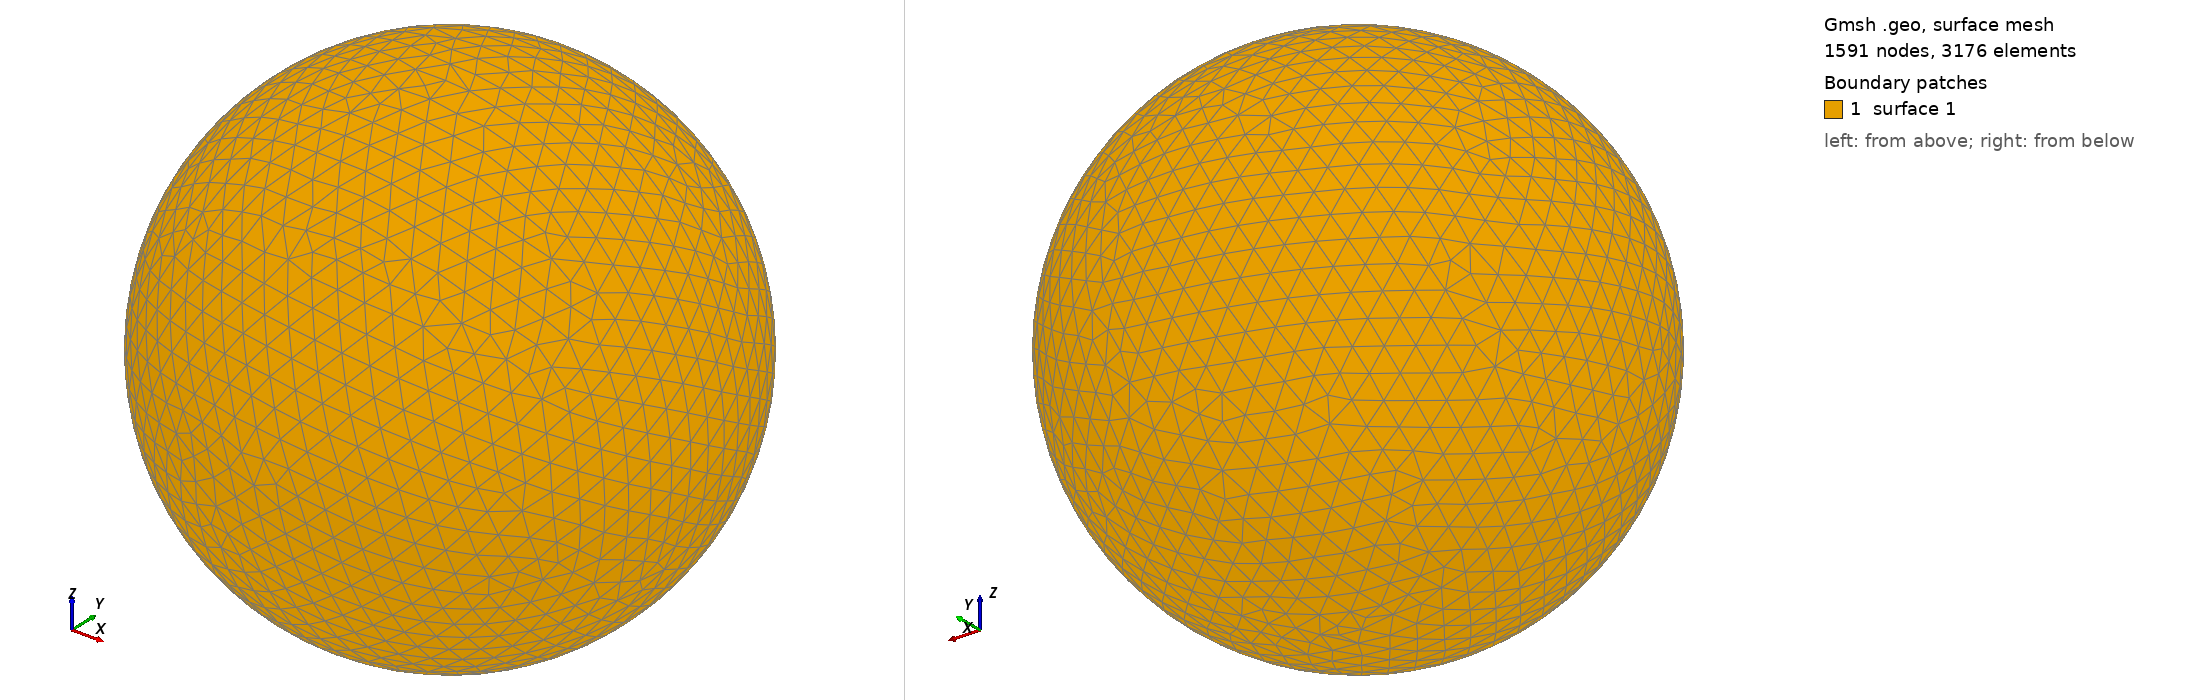

Gmsh geometry script, surface-meshed: 1591 nodes, 3176 surface elements. Boundary patches (legend numbers): 1 surface 1. Left view from above one corner, right view from below the opposite corner. The script declares no physical surfaces, so the legend lists its geometric surfaces. The drawing asked Gmsh for element sizes between 1% and 20% of the model's largest extent; the script's own settings can give other sizes.

=== shot2730.geo (drawn) ===
SetFactory("OpenCASCADE");
Point(1) = {0,0,0,0};
Sphere(1) = {0,0,0,0.75610000};
MeshSize{ PointsOf{ Surface{:}; } } = 0.075610000;
Mesh.ElementOrder=1;
Mesh.Format=39;
